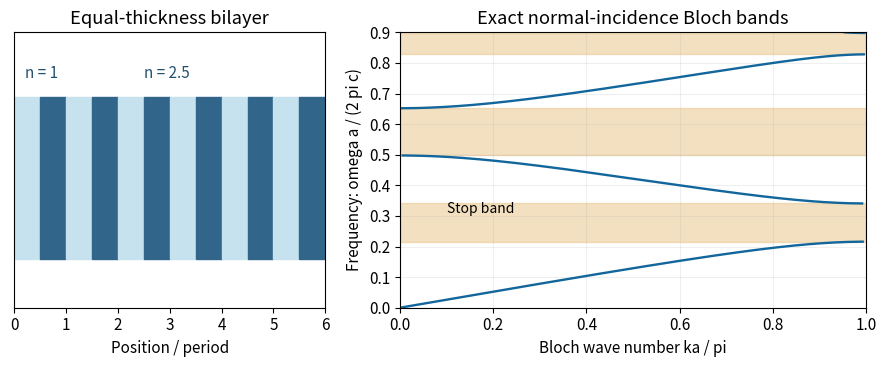

Write Python code to recreate this figure. (Note: this script raises an exception after producing the figure.)
#!/usr/bin/env python3
"""Original educational diagram. Tested with Python 3.14, NumPy 2.3, Matplotlib 3.10.
Run from the corresponding mirrored _media directory; writes a PNG basename to cwd.
"""
from pathlib import Path
import numpy as np
import matplotlib
matplotlib.use('Agg')
import matplotlib.pyplot as plt
plt.rcParams.update({'font.size':11,'figure.facecolor':'white','axes.facecolor':'white'})

f=np.linspace(0,.9,18001);n1=1.;n2=2.5;d1=.5;d2=.5;delta1=2*np.pi*f*n1*d1;delta2=2*np.pi*f*n2*d2
F=np.cos(delta1)*np.cos(delta2)-.5*(n1/n2+n2/n1)*np.sin(delta1)*np.sin(delta2);allowed=np.abs(F)<=1;q=np.arccos(np.clip(F,-1,1))/np.pi
fig,(ax,bx)=plt.subplots(1,2,figsize=(9,3.8),gridspec_kw={'width_ratios':[1,1.5]})
for j in range(6):
 ax.add_patch(plt.Rectangle((j,0),.5,1,color='#c5e2ee'));ax.add_patch(plt.Rectangle((j+.5,0),.5,1,color='#31658a'))
ax.set(xlim=(0,6),ylim=(-.3,1.4),title='Equal-thickness bilayer',xlabel='Position / period');ax.set_yticks([]);ax.text(.2,1.12,'n = 1',color='#24516d');ax.text(2.5,1.12,'n = 2.5',color='#24516d')
starts=np.r_[0,np.flatnonzero(allowed[1:]!=allowed[:-1])+1];ends=np.r_[starts[1:],len(f)]
for l,r in zip(starts,ends):
 if allowed[l]:bx.plot(q[l:r],f[l:r],color='#12669b',lw=1.7)
 else:bx.axhspan(f[l],f[r-1],color='#e6bb77',alpha=.45)
bx.set(xlim=(0,1),ylim=(0,.9),xlabel='Bloch wave number ka / pi',ylabel='Frequency: omega a / (2 pi c)',title='Exact normal-incidence Bloch bands');bx.grid(alpha=.2);bx.text(.1,.31,'Stop band',fontsize=10);fig.tight_layout()

fig.savefig(Path(__file__).with_suffix('.png').name,dpi=150,facecolor='white',bbox_inches='tight')
